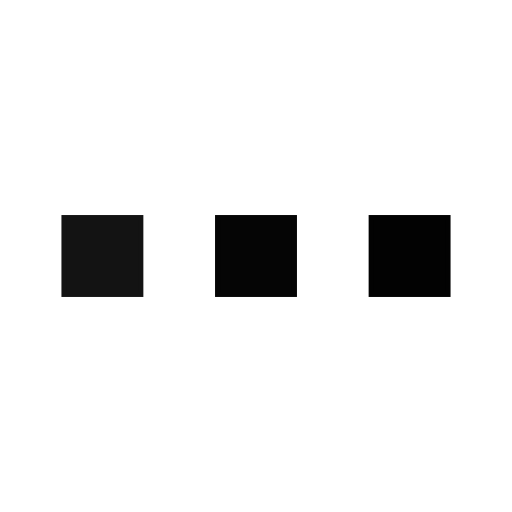
t = 0.00 s
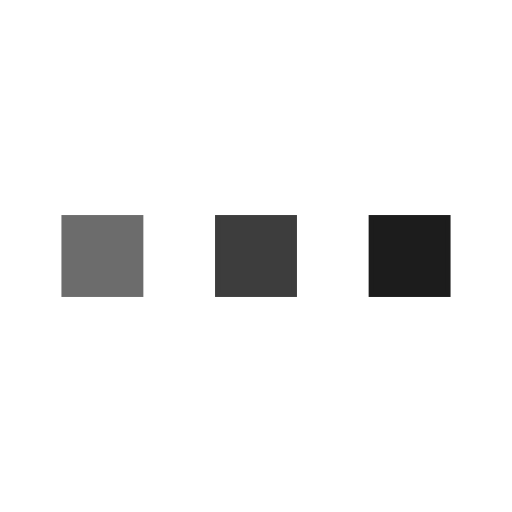
t = 0.48 s
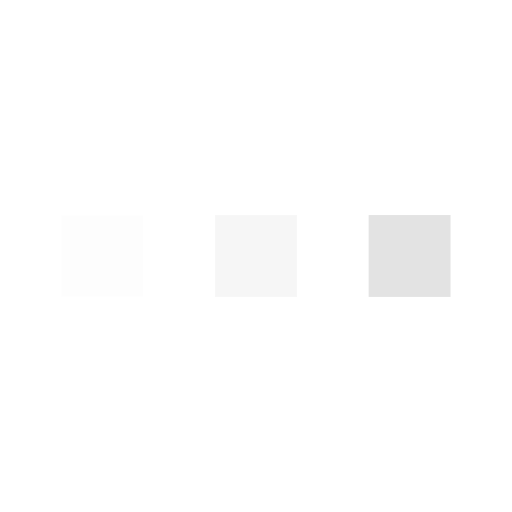
t = 1.43 s
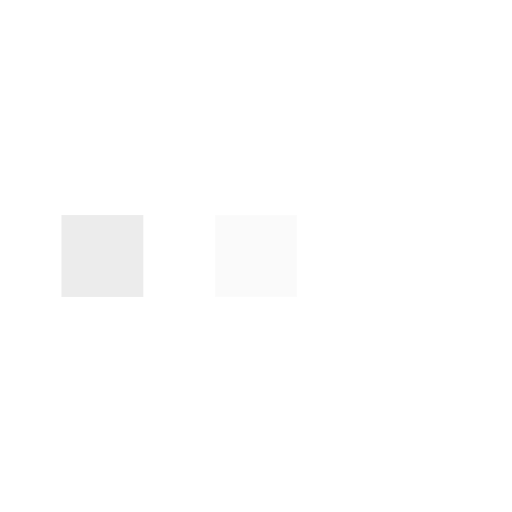
t = 1.90 s
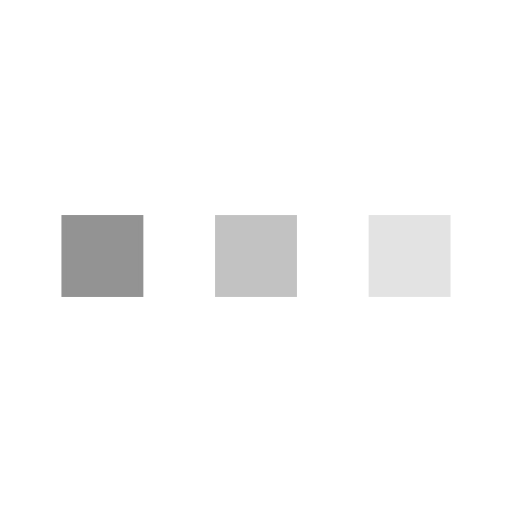
t = 2.38 s
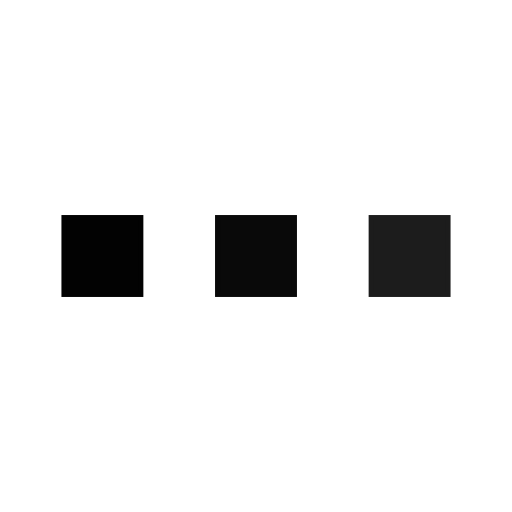
t = 3.33 s

The animated SVG that drew these frames (rendered in a browser with its animation timeline set to each time). Animation: 3 SMIL elements (animate=3); one cycle of 3.80 s, repeats indefinitely.

<svg xmlns="http://www.w3.org/2000/svg" viewBox="0 0 200 200"><rect fill="#020202" stroke="#020202" stroke-width="2" width="30" height="30" x="25" y="85"><animate attributeName="opacity" calcMode="spline" dur="3.8" values="1;0;1;" keySplines=".5 0 .5 1;.5 0 .5 1" repeatCount="indefinite" begin="-.4"></animate></rect><rect fill="#020202" stroke="#020202" stroke-width="2" width="30" height="30" x="85" y="85"><animate attributeName="opacity" calcMode="spline" dur="3.8" values="1;0;1;" keySplines=".5 0 .5 1;.5 0 .5 1" repeatCount="indefinite" begin="-.2"></animate></rect><rect fill="#020202" stroke="#020202" stroke-width="2" width="30" height="30" x="145" y="85"><animate attributeName="opacity" calcMode="spline" dur="3.8" values="1;0;1;" keySplines=".5 0 .5 1;.5 0 .5 1" repeatCount="indefinite" begin="0"></animate></rect></svg>
